Run: headless pygame with SDL's dummy video driver; simulated clock (each Clock.tick advances the game by its frame time, no real sleeping); random seed 0; keys injected as events and as key.get_pressed() state; no mouse input.
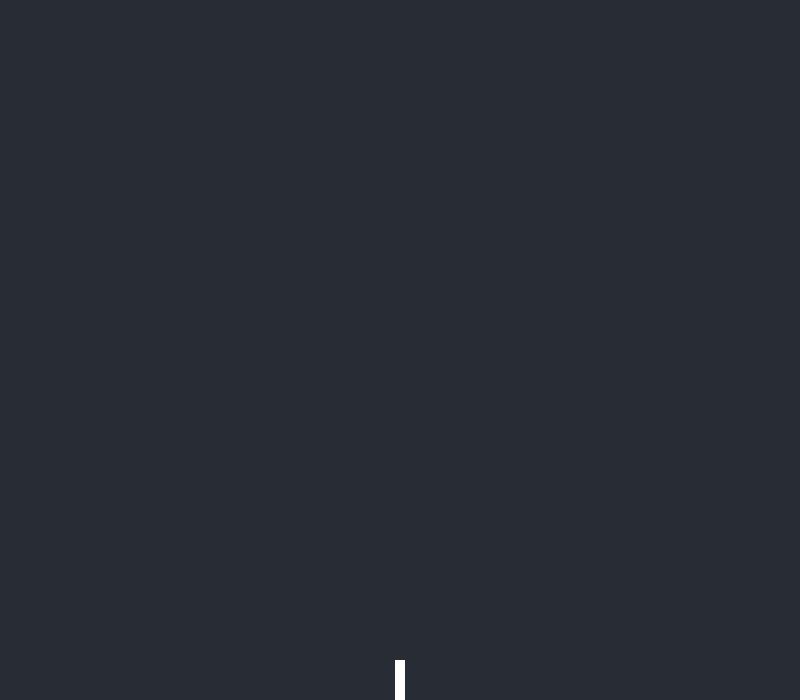
Frame 1 of 4 · flips 1–60 · no input
Frame 2 of 4 · flips 61–180 · tapped SPACE, RETURN · held RIGHT (→), D · screen unchanged from frame 1, image omitted
Frame 3 of 4 · flips 181–300 · held DOWN (↓), S · screen unchanged from frame 2, image omitted
Frame 4 of 4 · flips 301–420 · held LEFT (←), A, UP (↑), W · screen unchanged from frame 3, image omitted

The pygame program that drew these frames:

import pygame
import sys

# 1. Initialize Pygame modules
pygame.init()

# 2. Setup the display window (Width, Height)
SCREEN_WIDTH = 800
SCREEN_HEIGHT = 700
screen = pygame.display.set_mode((SCREEN_WIDTH, SCREEN_HEIGHT))
pygame.display.set_caption("Smart Rockets - Setup")

# 3. Setup a clock to control the frame rate
clock = pygame.time.Clock()

# ROCKET SIZE
ROCKET_WIDTH = 10
ROCKET_HEIGHT = 40

# ROCKET POSITION
rect_x = (SCREEN_WIDTH / 2) - (ROCKET_WIDTH / 2)
rect_y = SCREEN_HEIGHT - ROCKET_HEIGHT

# 4. The Core Game Loop
while True:
    # Handle user inputs/events (like clicking the "X" to close the window)
    for event in pygame.event.get():
        if event.type == pygame.QUIT:
            pygame.quit()
            sys.exit()

    # Clear the screen with a solid color (Red, Green, Blue)
    screen.fill((40, 44, 52))  # Dark gray background

    # DRAW ROCKET
    white_color = (255, 255, 255)
    rectangle_dimensions = (rect_x, rect_y, ROCKET_WIDTH, ROCKET_HEIGHT)
    
    pygame.draw.rect(screen, white_color, rectangle_dimensions)

    # Refresh the display to show the new frame
    pygame.display.flip()

    # Cap the frame rate at 60 frames per second
    clock.tick(60)
